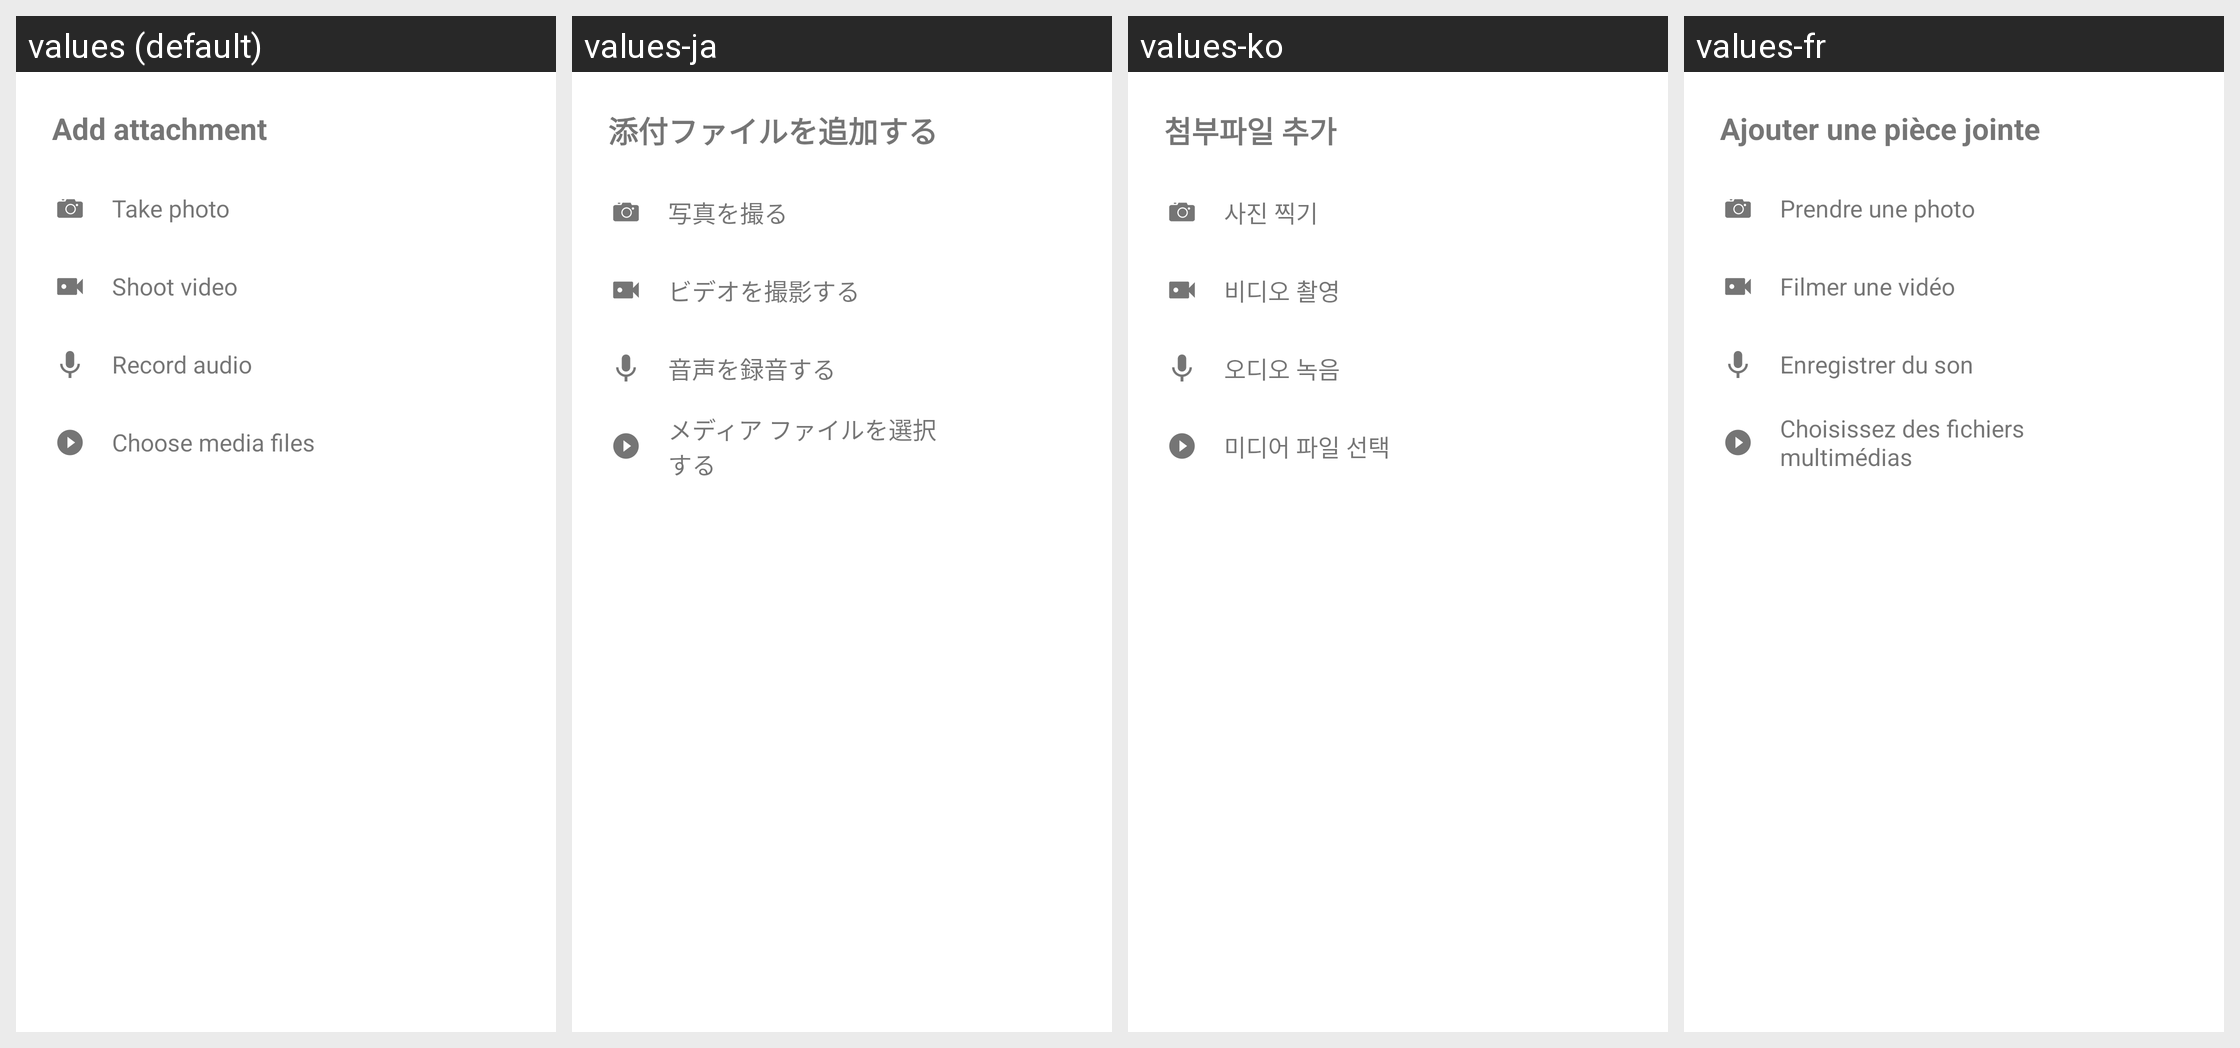

The Android screen above is rendered under several locales of the same app. Produce the string resources it draws, with the default and per-locale values.
Android screen res/layout/fragment_add_attachment.xml rendered under 4 locales, left to right: values (default), values-ja, values-ko, values-fr. Device: Nexus 5 (rendered at 1080×1920; each locale shown at half size, 540×960, under a caption strip naming it); theme Theme.MaterialComponents.DayNight.NoActionBar.
Other locales in the repository, not shown: values-de, values-en, values-es, values-hi, values-it, values-pt, values-ru, values-zh, values-zh-rCN, values-zh-rHK, values-zh-rTW.
Strings drawn on this screen, with the default value and each locale's value (text and hints the layout hard-codes, and strings that could not be matched under every locale, appear in the picture but are not listed):

act_add_attachment
  values: Add attachment
  values-ja: 添付ファイルを追加する
  values-ko: 첨부파일 추가
  values-fr: Ajouter une pièce jointe

act_take_photo
  values: Take photo
  values-ja: 写真を撮る
  values-ko: 사진 찍기
  values-fr: Prendre une photo

act_shoot_video
  values: Shoot video
  values-ja: ビデオを撮影する
  values-ko: 비디오 촬영
  values-fr: Filmer une vidéo

act_record_audio
  values: Record audio
  values-ja: 音声を録音する
  values-ko: 오디오 녹음
  values-fr: Enregistrer du son

act_choose_media_files
  values: Choose media files
  values-ja: メディア ファイルを選択する
  values-ko: 미디어 파일 선택
  values-fr: Choisissez des fichiers multimédias
